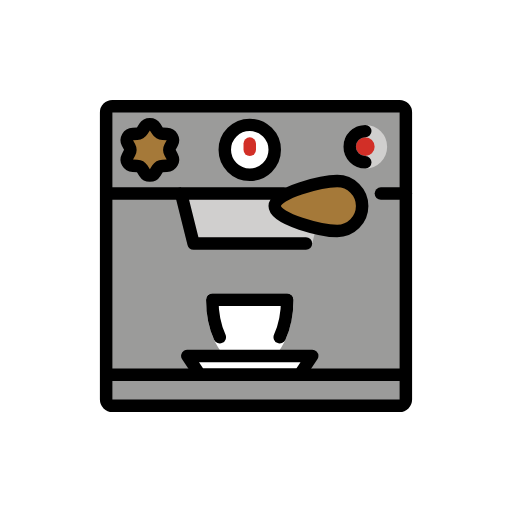
t = 0.00 s
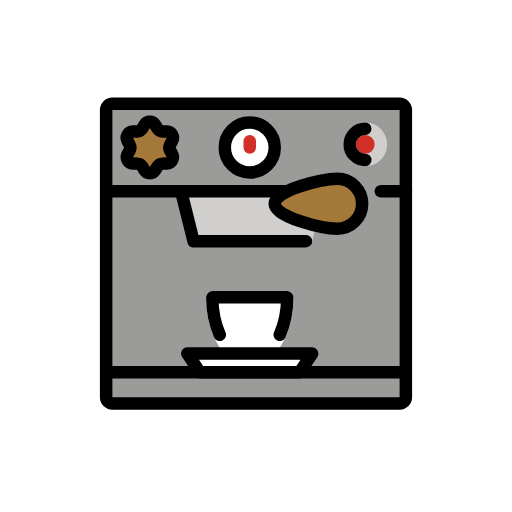
t = 0.48 s
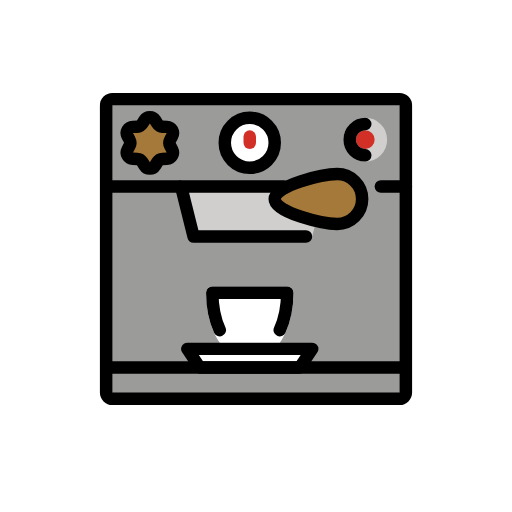
t = 1.43 s
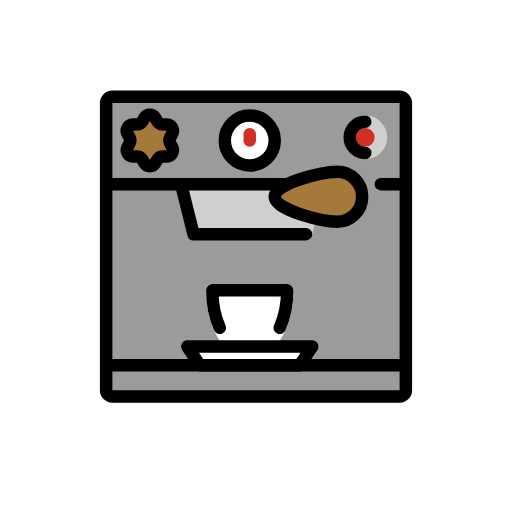
t = 1.90 s
t = 2.38 s: frame unchanged from t = 1.43 s, image omitted
t = 3.33 s: frame unchanged from t = 0.48 s, image omitted

The animated SVG that drew these frames (rendered in a browser with its animation timeline set to each time). Animation: 1 SMIL element (animateTransform=1); one cycle of 3.80 s, repeats indefinitely.

<?xml version='1.0' encoding='utf-8'?>
<svg xmlns="http://www.w3.org/2000/svg" id="emoji" viewBox="-5 -5 82 82" width="200" height="200" role="img">
  <title>OpenMoji: espresso machine</title><g><g id="color">
    <rect x="12" y="12" rx="1" width="48" height="48" fill="#9B9B9A" />
    <path fill="#d0cfce" d="M24 26H47L45 34H26L24 26Z" />
    <circle cx="35" cy="19" r="4" fill="#fff" />
    <line x1="35" x2="35" y1="19" y2="18" stroke="#D22F27" stroke-linecap="round" stroke-width="2" />
    <path fill="#A57939" d="M18.1518 15.3582C18.5434 14.7311 19.4566 14.7311 19.8482 15.3582L20.2182 15.9506C20.3944 16.2328 20.6993 16.4088 21.0317 16.4204L21.7298 16.4445C22.4687 16.4701 22.9253 17.261 22.578 17.9136L22.2499 18.5303C22.0937 18.8239 22.0937 19.1761 22.2499 19.4697L22.578 20.0864C22.9253 20.739 22.4687 21.5299 21.7298 21.5555L21.0317 21.5796C20.6993 21.5912 20.3944 21.7672 20.2182 22.0494L19.8482 22.6418C19.4566 23.2689 18.5434 23.2689 18.1518 22.6418L17.7818 22.0494C17.6056 21.7672 17.3007 21.5912 16.9683 21.5796L16.2702 21.5555C15.5313 21.5299 15.0747 20.739 15.422 20.0864L15.7501 19.4697C15.9063 19.1761 15.9063 18.8239 15.7501 18.5303L15.422 17.9136C15.0747 17.261 15.5313 16.4701 16.2702 16.4445L16.9683 16.4204C17.3007 16.4088 17.6056 16.2328 17.7818 15.9506L18.1518 15.3582Z" />
    <path fill="#A57939" d="M39 28C39 30.2091 46.7909 32 49 32C51.2091 32 53 30.2091 53 28C53 25.7909 51.2091 24 49 24C46.7909 24 39 25.7909 39 28Z" />
    <circle cx="53.5" cy="18.5" r="2.5" fill="#D22F27" />
    <path fill="#fff" d="M25 52L45 52L43 55H27L25 52Z" />
    <g>
      <path fill="#fff" fill-rule="evenodd" d="M35 53C38.3137 53 41 48.5228 41 43H29C29 48.5228 31.6863 53 35 53Z" clip-rule="evenodd" />
      <path fill="#fff" d="M41 43H42C42 42.4477 41.5523 42 41 42V43ZM29 43V42C28.4477 42 28 42.4477 28 43H29ZM40 43C40 45.6113 39.3629 47.9271 38.3851 49.5566C37.3955 51.206 36.1676 52 35 52V54C37.1461 54 38.9182 52.5554 40.1001 50.5856C41.294 48.5958 42 45.9115 42 43H40ZM29 44H41V42H29V44ZM35 52C33.8324 52 32.6045 51.206 31.6149 49.5566C30.6371 47.9271 30 45.6113 30 43H28C28 45.9115 28.706 48.5958 29.8999 50.5856C31.0818 52.5554 32.8539 54 35 54V52Z" />
    </g>
    <circle cx="53.5" cy="18.5" r="2.5" fill="none" stroke="#D0CFCE" stroke-width="2" />
  </g>
  <g id="line">
    <rect x="12" y="12" rx="1" width="48" height="48" fill="none" stroke="#000" stroke-linejoin="round" stroke-width="2" />
    <path fill="none" stroke="#000" stroke-width="2" d="M12 26H24" />
    <path fill="none" stroke="#000" stroke-linecap="round" stroke-width="2" d="M56 26L60 26" />
    <line x1="12" x2="60" y1="55" y2="55" stroke="#000" stroke-width="2" />
    <path fill="none" stroke="#000" stroke-linecap="round" stroke-linejoin="round" stroke-width="2" d="M40.5 26H24L26 34H44" />
    <circle cx="35" cy="19" r="4" fill="none" stroke="#000" stroke-width="2" />
    <path fill="none" stroke="#000" stroke-linecap="round" stroke-linejoin="round" stroke-width="2" d="M30.1996 49C29.4463 47.3287 29 45.2512 29 43H41C41 45.2512 40.5537 47.3287 39.8004 49" />
    <path fill="none" stroke="#000" stroke-width="2" d="M18.1518 15.3582C18.5434 14.7311 19.4566 14.7311 19.8482 15.3582L20.2182 15.9506C20.3944 16.2328 20.6993 16.4088 21.0317 16.4204L21.7298 16.4445C22.4687 16.4701 22.9253 17.261 22.578 17.9136L22.2499 18.5303C22.0937 18.8239 22.0937 19.1761 22.2499 19.4697L22.578 20.0864C22.9253 20.739 22.4687 21.5299 21.7298 21.5555L21.0317 21.5796C20.6993 21.5912 20.3944 21.7672 20.2182 22.0494L19.8482 22.6418C19.4566 23.2689 18.5434 23.2689 18.1518 22.6418L17.7818 22.0494C17.6056 21.7672 17.3007 21.5912 16.9683 21.5796L16.2702 21.5555C15.5313 21.5299 15.0747 20.739 15.422 20.0864L15.7501 19.4697C15.9063 19.1761 15.9063 18.8239 15.7501 18.5303L15.422 17.9136C15.0747 17.261 15.5313 16.4701 16.2702 16.4445L16.9683 16.4204C17.3007 16.4088 17.6056 16.2328 17.7818 15.9506L18.1518 15.3582Z" />
    <path fill="none" stroke="#000" stroke-width="2" d="M39 28C39 30.2091 46.7909 32 49 32C51.2091 32 53 30.2091 53 28C53 25.7909 51.2091 24 49 24C46.7909 24 39 25.7909 39 28Z" />
    <path fill="none" stroke="#000" stroke-linecap="round" stroke-width="2" d="M53.5 21C52.1193 21 51 19.8807 51 18.5C51 17.1193 52.1193 16 53.5 16" />
    <path fill="none" stroke="#000" stroke-linejoin="round" stroke-width="2" d="M25 52L45 52L43 55H27L25 52Z" />
  </g>
<animateTransform attributeName="transform" type="translate" values="0 0;0 -1.5;0 0" dur="3.8s" repeatCount="indefinite" /></g></svg>
